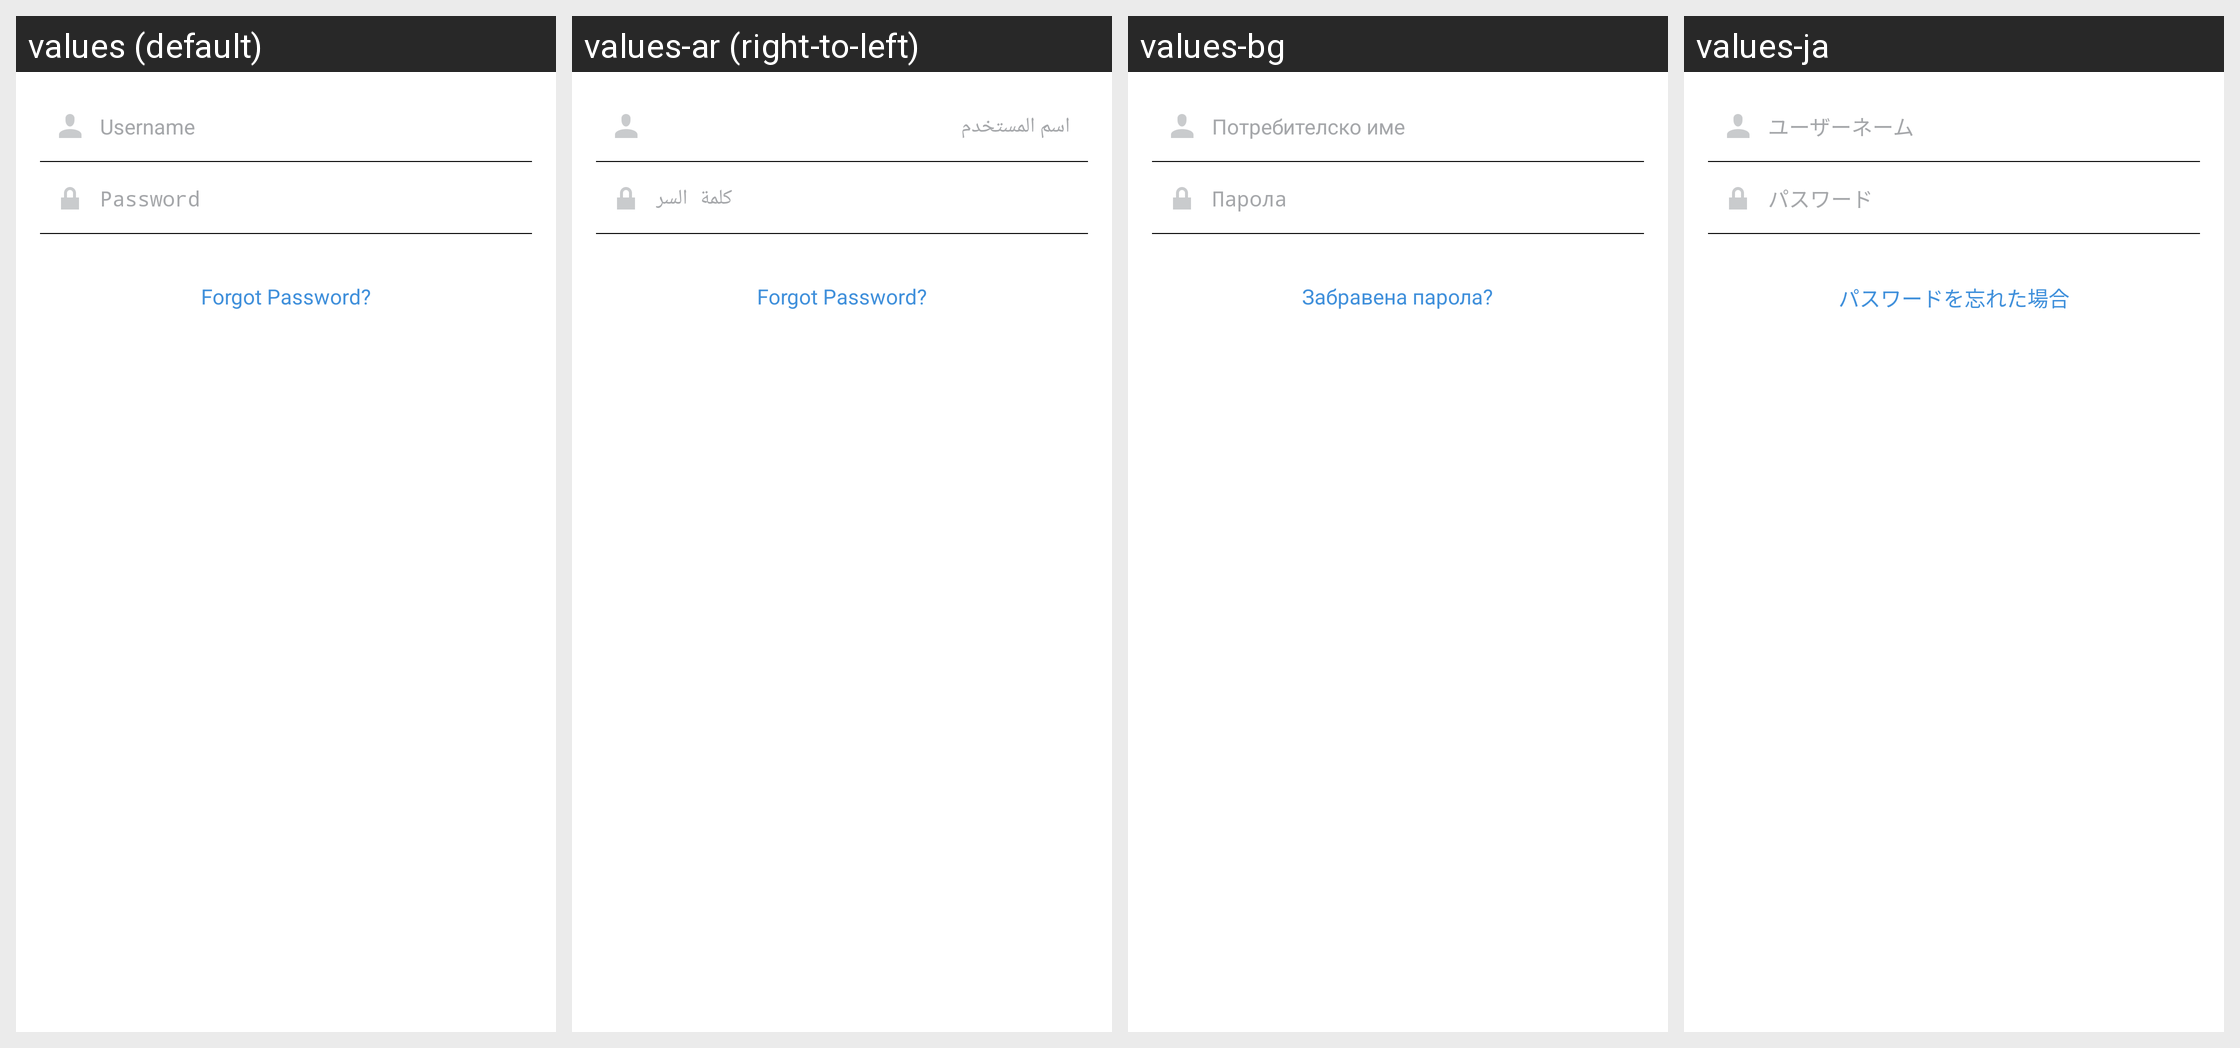

Translations of the strings shown on this Android screen, per locale in the grid:
Android screen res/layout/fragment_login.xml rendered under 4 locales, left to right: values (default), values-ar (right-to-left), values-bg, values-ja. Device: Nexus 5 (rendered at 1080×1920; each locale shown at half size, 540×960, under a caption strip naming it); theme Theme.Instagram.
Other locales in the repository, not shown: values-af, values-bn, values-cs, values-da, values-de, values-el, values-en-rGB, values-es, values-es-rAR, values-es-rES, values-fb, values-fi, values-fr, values-fr-rCA, values-gu, values-hi, values-hr, values-hu, values-in, values-it, values-iw, values-kn, values-ko, values-ml, values-mr, values-ms, values-my, values-nb, values-nl, values-pa, values-pl, values-pt, values-pt-rPT, values-qz, values-ro, values-ru, values-sk, values-sr, values-sv, values-sw, values-ta, values-te, values-th, values-tl, values-tr, values-uk, values-ur, values-vi, values-zh-rCN, values-zh-rHK, values-zh-rTW.
Strings drawn on this screen, with the default value and each locale's value (text and hints the layout hard-codes, and strings that could not be matched under every locale, appear in the picture but are not listed):

username
  values: Username
  values-ar: اسم المستخدم
  values-bg: Потребителско име
  values-ja: ユーザーネーム

password
  values: Password
  values-ar: كلمة السر
  values-bg: Парола
  values-ja: パスワード

forgot_password
  values: Forgot Password?
  values-ar: Forgot Password?  [not translated; the default value is used]
  values-bg: Забравена парола?
  values-ja: パスワードを忘れた場合
